Dataset: Segmented (GitHub, agb2k/Multi-View-Oil-Palm-Seed-Classification-Correspondence). Classes: bad seed, good seed.

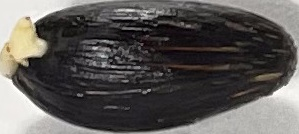
Label: good seed

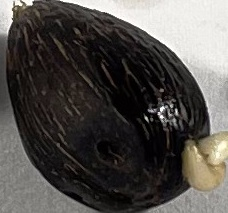
Label: bad seed

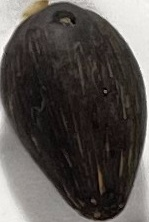
Label: bad seed

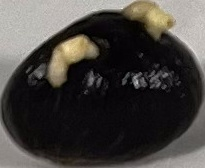
Label: good seed

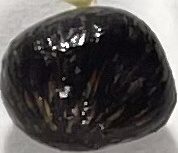
Label: good seed

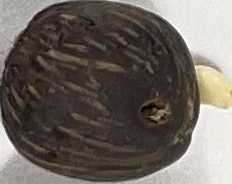
Label: bad seed
